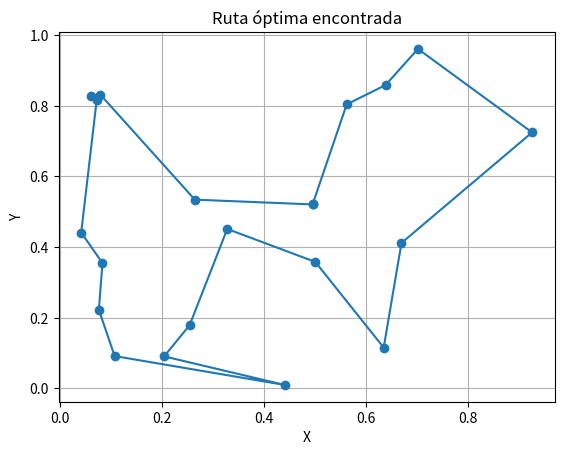

This figure's Python source:
import random
import numpy as np
import matplotlib.pyplot as plt

# Crear 10 ciudades con coordenadas (x, y)
NUM_CIUDADES = 20
ciudades = np.random.rand(NUM_CIUDADES, 2)


# Calcular la distancia total de una ruta
def calcular_distancia(ruta):
    distancia = 0
    for i in range(len(ruta)):
        ciudad_actual = ciudades[ruta[i]]
        ciudad_siguiente = ciudades[ruta[(i + 1) % len(ruta)]]
        distancia += np.linalg.norm(ciudad_actual - ciudad_siguiente)
    return distancia


# Crear una ruta aleatoria
def crear_ruta():
    ruta = list(range(NUM_CIUDADES))
    random.shuffle(ruta)
    return ruta


# Selección de los mejores individuos
def seleccion(poblacion, fitness, n=2):
    return [x for _, x in sorted(zip(fitness, poblacion))][:n]


# Cruce de dos rutas (ordenado)
def cruzar(padre1, padre2):
    start, end = sorted(random.sample(range(NUM_CIUDADES), 2))
    hijo = [None] * NUM_CIUDADES
    hijo[start:end] = padre1[start:end]
    p2 = [ciudad for ciudad in padre2 if ciudad not in hijo]
    i = 0
    for j in range(NUM_CIUDADES):
        if hijo[j] is None:
            hijo[j] = p2[i]
            i += 1
    return hijo


# Mutación (intercambiar dos ciudades)
def mutar(ruta, prob=0.1):
    if random.random() < prob:
        i, j = random.sample(range(NUM_CIUDADES), 2)
        ruta[i], ruta[j] = ruta[j], ruta[i]
    return ruta


# Algoritmo genético principal
def algoritmo_genetico(generaciones=100, tam_poblacion=100):
    poblacion = [crear_ruta() for _ in range(tam_poblacion)]
    mejor_distancia = float("inf")
    mejor_ruta = None

    for gen in range(generaciones):
        fitness = [calcular_distancia(ruta) for ruta in poblacion]
        nueva_poblacion = seleccion(poblacion, fitness, n=10)

        while len(nueva_poblacion) < tam_poblacion:
            padres = random.sample(nueva_poblacion[:10], 2)
            hijo = cruzar(padres[0], padres[1])
            hijo = mutar(hijo)
            nueva_poblacion.append(hijo)

        poblacion = nueva_poblacion

        # Guardar la mejor ruta encontrada
        mejor_idx = np.argmin(fitness)
        if fitness[mejor_idx] < mejor_distancia:
            mejor_distancia = fitness[mejor_idx]
            mejor_ruta = poblacion[mejor_idx]

        print(f"Generación {gen+1} - Mejor distancia: {mejor_distancia:.4f}")

    return mejor_ruta, mejor_distancia


# Ejecutar
mejor_ruta, mejor_dist = algoritmo_genetico()

# Mostrar resultado
print("\nMejor ruta encontrada:", mejor_ruta)
print("Distancia total:", mejor_dist)

# Dibujar la ruta
ruta_coords = ciudades[mejor_ruta + [mejor_ruta[0]]]
plt.plot(ruta_coords[:, 0], ruta_coords[:, 1], "o-")
plt.title("Ruta óptima encontrada")
plt.xlabel("X")
plt.ylabel("Y")
plt.grid(True)
plt.show()
